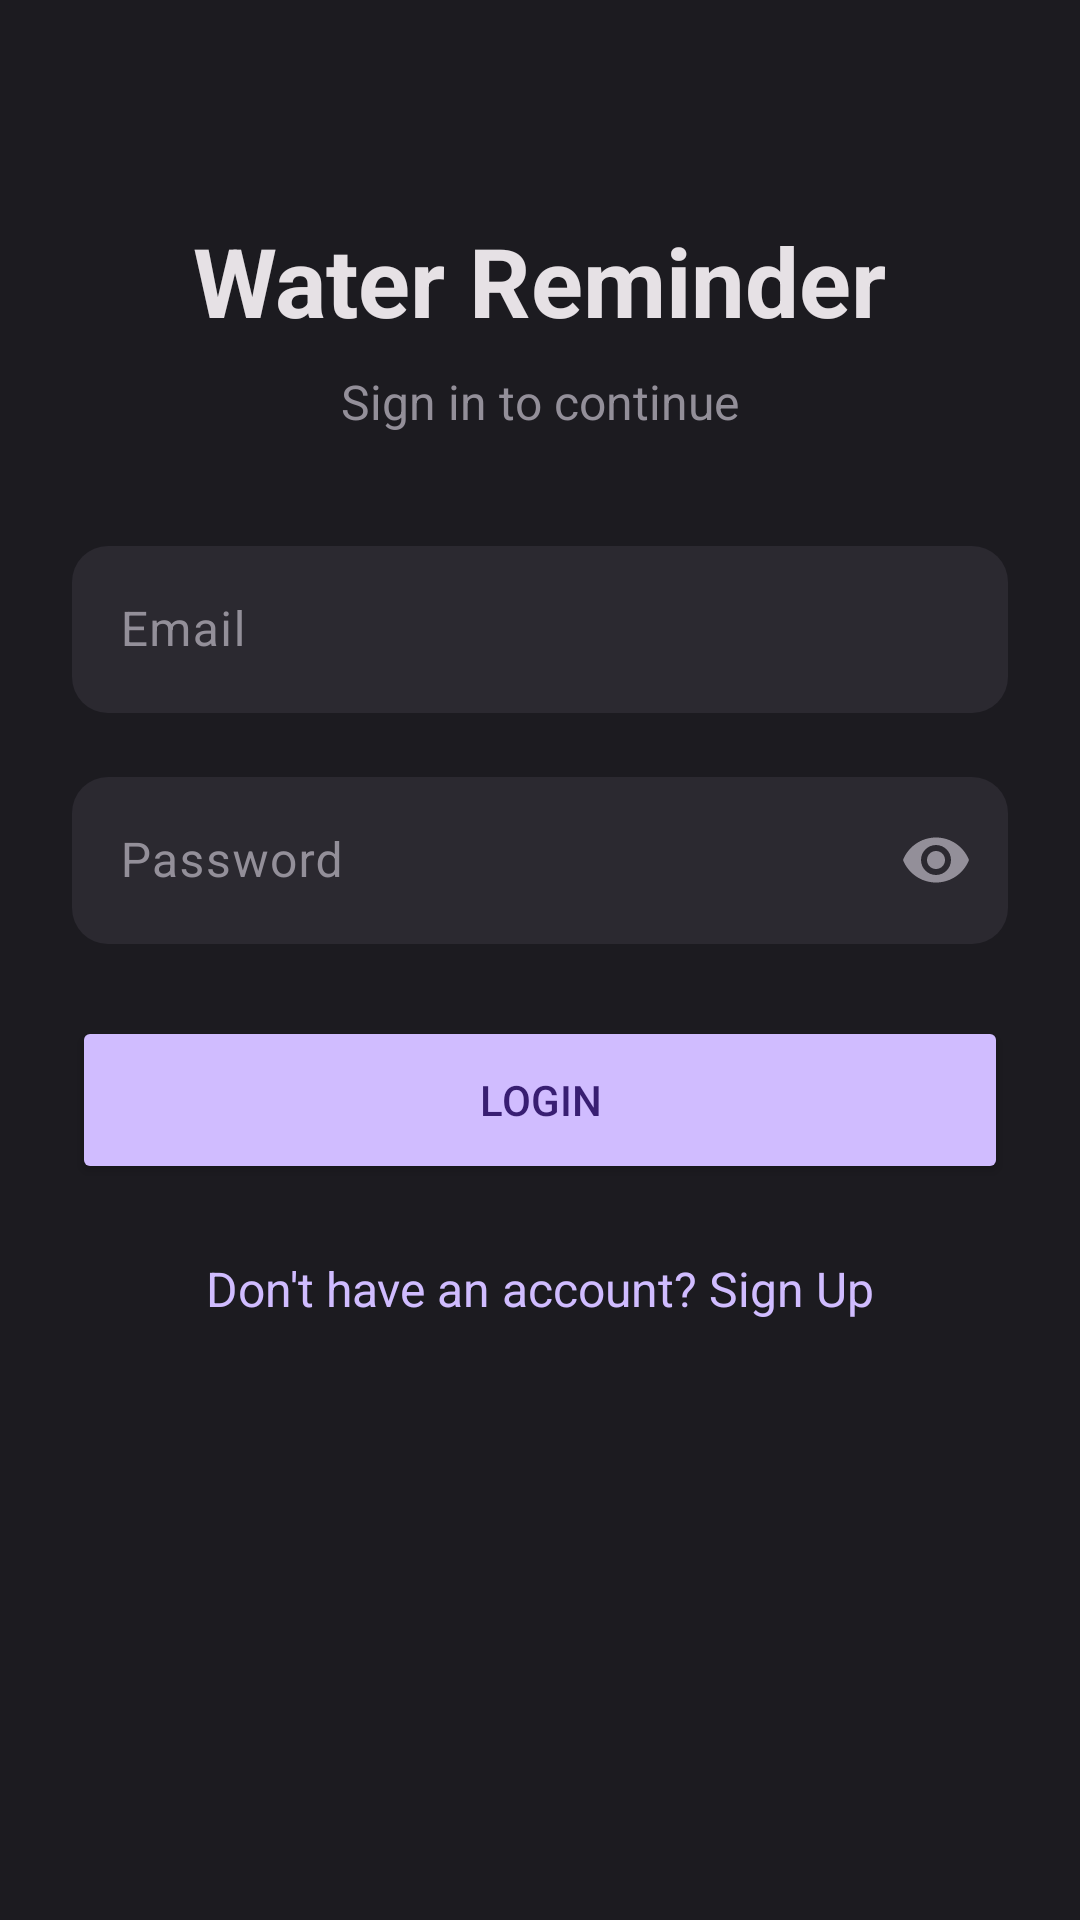

Layout XML and referenced resources for this Android screen:
<!-- AndroidManifest.xml: application theme Theme.Waterreminder -->
<!-- res/layout/activity_login.xml -->
<?xml version="1.0" encoding="utf-8"?>
<RelativeLayout xmlns:android="http://schemas.android.com/apk/res/android"
    xmlns:app="http://schemas.android.com/apk/res-auto"
    xmlns:tools="http://schemas.android.com/tools"
    android:layout_width="match_parent"
    android:layout_height="match_parent"
    android:background="@color/dark_background"
    android:padding="24dp"
    tools:context=".LoginActivity">

    <TextView
        android:id="@+id/loginTitle"
        android:layout_width="wrap_content"
        android:layout_height="wrap_content"
        android:layout_centerHorizontal="true"
        android:layout_marginTop="48dp"
        android:text="Water Reminder"
        android:textColor="@color/dark_text_primary"
        android:textSize="32sp"
        android:textStyle="bold" />

    <TextView
        android:id="@+id/loginSubtitle"
        android:layout_width="wrap_content"
        android:layout_height="wrap_content"
        android:layout_below="@id/loginTitle"
        android:layout_centerHorizontal="true"
        android:layout_marginTop="8dp"
        android:text="Sign in to continue"
        android:textColor="@color/dark_text_hint"
        android:textSize="16sp" />

    
    <com.google.android.material.textfield.TextInputLayout
        android:id="@+id/emailLayout"
        android:layout_width="match_parent"
        android:layout_height="wrap_content"
        android:layout_below="@id/loginSubtitle"
        android:layout_marginTop="32dp"
        android:textColorHint="@color/dark_text_hint"
        app:boxStrokeWidth="0dp"
        app:boxStrokeWidthFocused="0dp"
        app:hintTextColor="@color/dark_text_hint">

        <com.google.android.material.textfield.TextInputEditText
            android:id="@+id/email"
            android:layout_width="match_parent"
            android:layout_height="wrap_content"
            android:background="@drawable/edit_text_dark_background"
            android:hint="Email"
            android:inputType="textEmailAddress"
            android:textColor="@color/dark_text_primary" />
    </com.google.android.material.textfield.TextInputLayout>

    
    <com.google.android.material.textfield.TextInputLayout
        android:id="@+id/passwordLayout"
        android:layout_width="match_parent"
        android:layout_height="wrap_content"
        android:layout_below="@id/emailLayout"
        android:layout_marginTop="16dp"
        android:textColorHint="@color/dark_text_hint"
        app:boxStrokeWidth="0dp"
        app:boxStrokeWidthFocused="0dp"
        app:endIconMode="password_toggle"
        app:endIconTint="@color/dark_text_hint"
        app:hintTextColor="@color/dark_text_hint">

        <com.google.android.material.textfield.TextInputEditText
            android:id="@+id/password"
            android:layout_width="match_parent"
            android:layout_height="wrap_content"
            android:background="@drawable/edit_text_dark_background"
            android:hint="Password"
            android:inputType="textPassword"
            android:textColor="@color/dark_text_primary" />
    </com.google.android.material.textfield.TextInputLayout>

    
    <Button
        android:id="@+id/loginBtn"
        android:layout_width="match_parent"
        android:layout_height="56dp"
        android:layout_below="@id/passwordLayout"
        android:layout_marginTop="24dp"
        android:backgroundTint="@color/purple_accent"
        android:text="Login"
        android:textColor="@color/purple_text"
        app:cornerRadius="16dp" />

    
    <TextView
        android:id="@+id/signupLink"
        android:layout_width="wrap_content"
        android:layout_height="wrap_content"
        android:layout_below="@id/loginBtn"
        android:layout_centerHorizontal="true"
        android:layout_marginTop="24dp"
        android:text="Don't have an account? Sign Up"
        android:textColor="@color/purple_accent"
        android:textSize="16sp" />

</RelativeLayout>
<!-- resources referenced by this layout -->
<resources>
  <color name="dark_background">#1C1B20</color>
  <color name="dark_text_hint">#938F99</color>
  <color name="dark_text_primary">#E6E1E5</color>
  <color name="purple_accent">#D0BCFF</color>
  <color name="purple_text">#381E72</color>
  <!-- drawable edit_text_dark_background (drawable) -->
  <?xml version="1.0" encoding="utf-8"?>
  <shape xmlns:android="http://schemas.android.com/apk/res/android"
      android:shape="rectangle">
      
      <solid android:color="@color/dark_surface" />
      
      <corners android:radius="12dp" />
  </shape>
  <style name="Theme.Waterreminder" parent="Base.Theme.Waterreminder" />
  <color name="dark_surface">#2B2930</color>
  <style name="Base.Theme.Waterreminder" parent="Theme.Material3.DayNight.NoActionBar">
          
          
      </style>
</resources>
